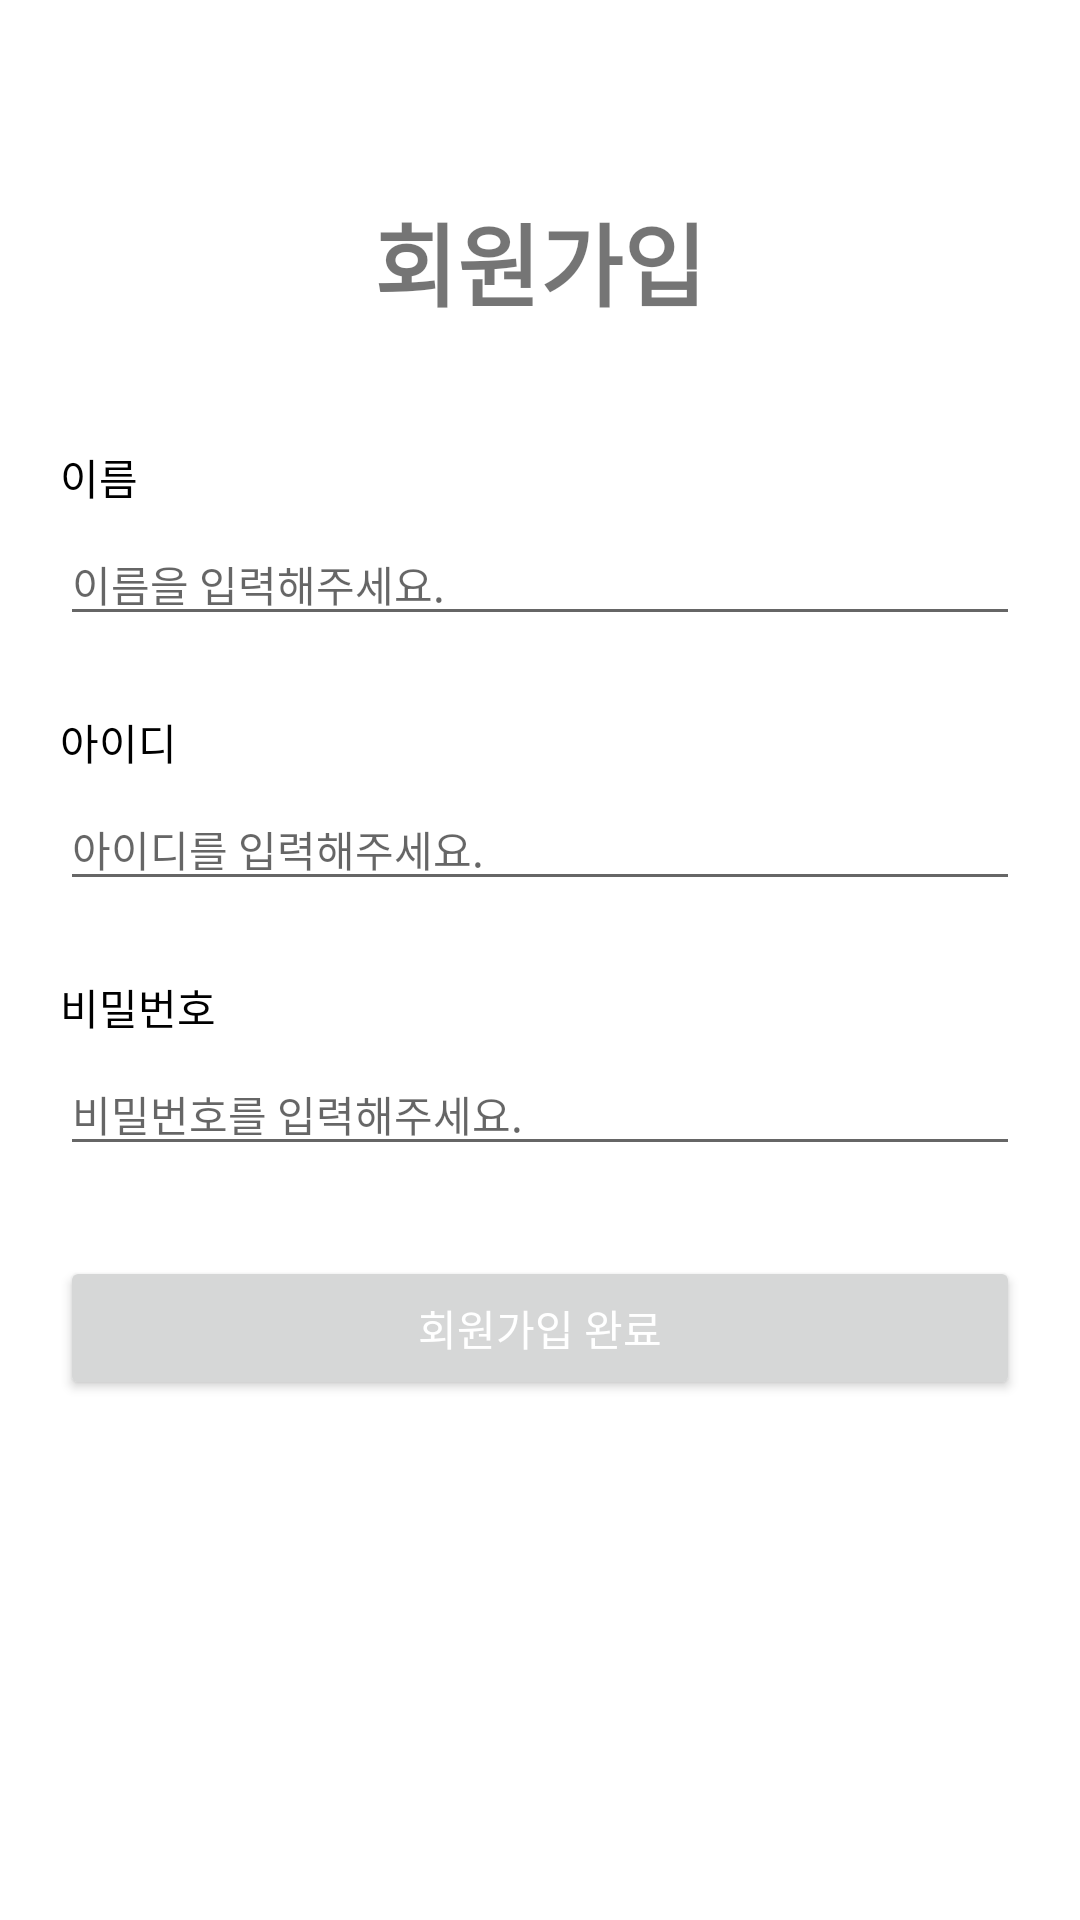

Reconstruct the res/layout file that produces this screen, plus the resources it refers to.
<!-- AndroidManifest.xml: application theme Theme.SoptSeminar -->
<!-- res/layout/activity_signup.xml -->
<?xml version="1.0" encoding="utf-8"?>
<androidx.constraintlayout.widget.ConstraintLayout xmlns:android="http://schemas.android.com/apk/res/android"
    xmlns:app="http://schemas.android.com/apk/res-auto"
    xmlns:tools="http://schemas.android.com/tools"
    android:layout_width="match_parent"
    android:layout_height="match_parent"
    tools:context=".presentation.SignUpActivity">

    <TextView
        android:id="@+id/tv_signup"
        android:layout_width="wrap_content"
        android:layout_height="wrap_content"
        android:layout_marginTop="65dp"
        android:text="회원가입"
        android:textSize="30sp"
        android:textStyle="bold"
        app:layout_constraintEnd_toEndOf="parent"
        app:layout_constraintStart_toStartOf="parent"
        app:layout_constraintTop_toTopOf="parent" />

    <TextView
        android:id="@+id/tv_name"
        android:layout_width="wrap_content"
        android:layout_height="wrap_content"
        android:layout_marginStart="20dp"
        android:layout_marginTop="40dp"
        android:text="이름"
        android:textColor="@color/black"
        android:textSize="14sp"
        app:layout_constraintStart_toStartOf="parent"
        app:layout_constraintTop_toBottomOf="@id/tv_signup" />

    <EditText
        android:id="@+id/et_name"
        android:layout_width="0dp"
        android:layout_height="wrap_content"
        android:layout_marginHorizontal="20dp"
        android:layout_marginTop="5dp"
        android:hint="이름을 입력해주세요."
        android:inputType="textPersonName"
        android:textSize="14sp"
        app:layout_constraintEnd_toEndOf="parent"
        app:layout_constraintStart_toStartOf="parent"
        app:layout_constraintTop_toBottomOf="@id/tv_name"


        />

    <TextView
        android:id="@+id/tv_id"
        android:layout_width="wrap_content"
        android:layout_height="wrap_content"
        android:layout_marginTop="25dp"
        android:text="아이디"
        android:textColor="@color/black"
        android:textSize="14sp"
        app:layout_constraintStart_toStartOf="@id/tv_name"
        app:layout_constraintTop_toBottomOf="@id/et_name"

        />


    <EditText
        android:id="@+id/et_id"
        android:layout_width="0dp"
        android:layout_height="wrap_content"
        android:layout_marginHorizontal="20dp"
        android:layout_marginTop="5dp"
        android:hint="아이디를 입력해주세요."
        android:inputType="text"
        android:textSize="14sp"
        app:layout_constraintEnd_toEndOf="parent"
        app:layout_constraintStart_toStartOf="parent"
        app:layout_constraintTop_toBottomOf="@id/tv_id"

        />

    <TextView
        android:id="@+id/tv_pw"
        android:layout_width="wrap_content"
        android:layout_height="wrap_content"
        android:layout_marginTop="25dp"
        android:text="비밀번호"
        android:textColor="@color/black"
        android:textSize="14sp"
        app:layout_constraintStart_toStartOf="@id/tv_id"
        app:layout_constraintTop_toBottomOf="@id/et_id"

        />

    <EditText
        android:id="@+id/et_pw"
        android:layout_width="0dp"
        android:layout_height="wrap_content"
        android:layout_marginHorizontal="20dp"
        android:layout_marginTop="5dp"
        android:hint="비밀번호를 입력해주세요."
        android:inputType="textPassword"
        android:textSize="14sp"
        app:layout_constraintEnd_toEndOf="parent"
        app:layout_constraintStart_toStartOf="parent"
        app:layout_constraintTop_toBottomOf="@id/tv_pw"

        />

    <Button
        android:id="@+id/btn_signup"
        android:layout_width="0dp"
        android:layout_height="wrap_content"
        android:layout_marginHorizontal="20dp"
        android:layout_marginTop="30dp"
        android:text="회원가입 완료"
        android:textColor="@color/white"
        app:layout_constraintEnd_toEndOf="parent"
        app:layout_constraintStart_toStartOf="parent"
        app:layout_constraintTop_toBottomOf="@id/et_pw"

        />

</androidx.constraintlayout.widget.ConstraintLayout>
<!-- resources referenced by this layout -->
<resources>
  <color name="black">#FF000000</color>
  <color name="white">#FFFFFF</color>
  <style name="Theme.SoptSeminar" parent="Theme.MaterialComponents.DayNight.DarkActionBar">
          
          <item name="colorPrimary">@color/purple_500</item>
          <item name="colorPrimaryVariant">@color/purple_700</item>
          <item name="colorOnPrimary">@color/white</item>
          
          <item name="colorSecondary">@color/teal_200</item>
          <item name="colorSecondaryVariant">@color/teal_700</item>
          <item name="colorOnSecondary">@color/black</item>
          
          <item name="android:statusBarColor" tools:targetApi="l">?attr/colorPrimaryVariant</item>
          
      </style>
  <color name="purple_500">#FF6200EE</color>
  <color name="purple_700">#FF3700B3</color>
  <color name="teal_200">#FF03DAC5</color>
  <color name="teal_700">#FF018786</color>
</resources>
